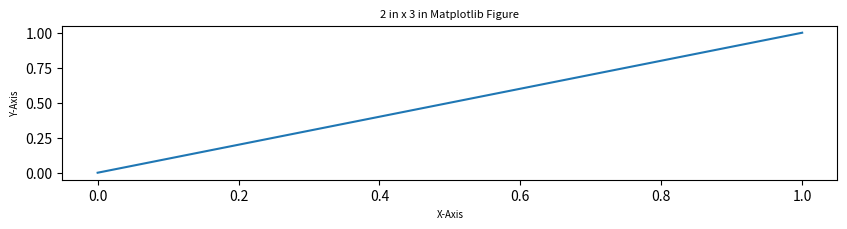

Reproduce this figure in Python.
import matplotlib.pyplot as plt

# 1. Define the desired figure size in inches
# The tuple format is (width, height)
figure_inch_w = 10
figure_inch_h = 2

# 2. Create the figure and axes objects
# The 'figsize' parameter sets the dimensions of the figure
fig, ax = plt.subplots(figsize=(figure_inch_w, figure_inch_h), dpi=254 / 2)

# 3. Optional: Add a title to confirm the size
ax.set_title(f"2 in x 3 in Matplotlib Figure", fontsize=8)

# 4. Optional: Customize the plot (e.g., add labels and a simple line)
ax.set_xlabel("X-Axis", fontsize=7)
ax.set_ylabel("Y-Axis", fontsize=7)
ax.plot([0, 1], [0, 1])  # Plot a simple line for visual reference

# 5. Display the figure
plt.show()

# You can also save the figure to a file:
# fig.savefig('2in_x_3in_figure.png', dpi=300)
